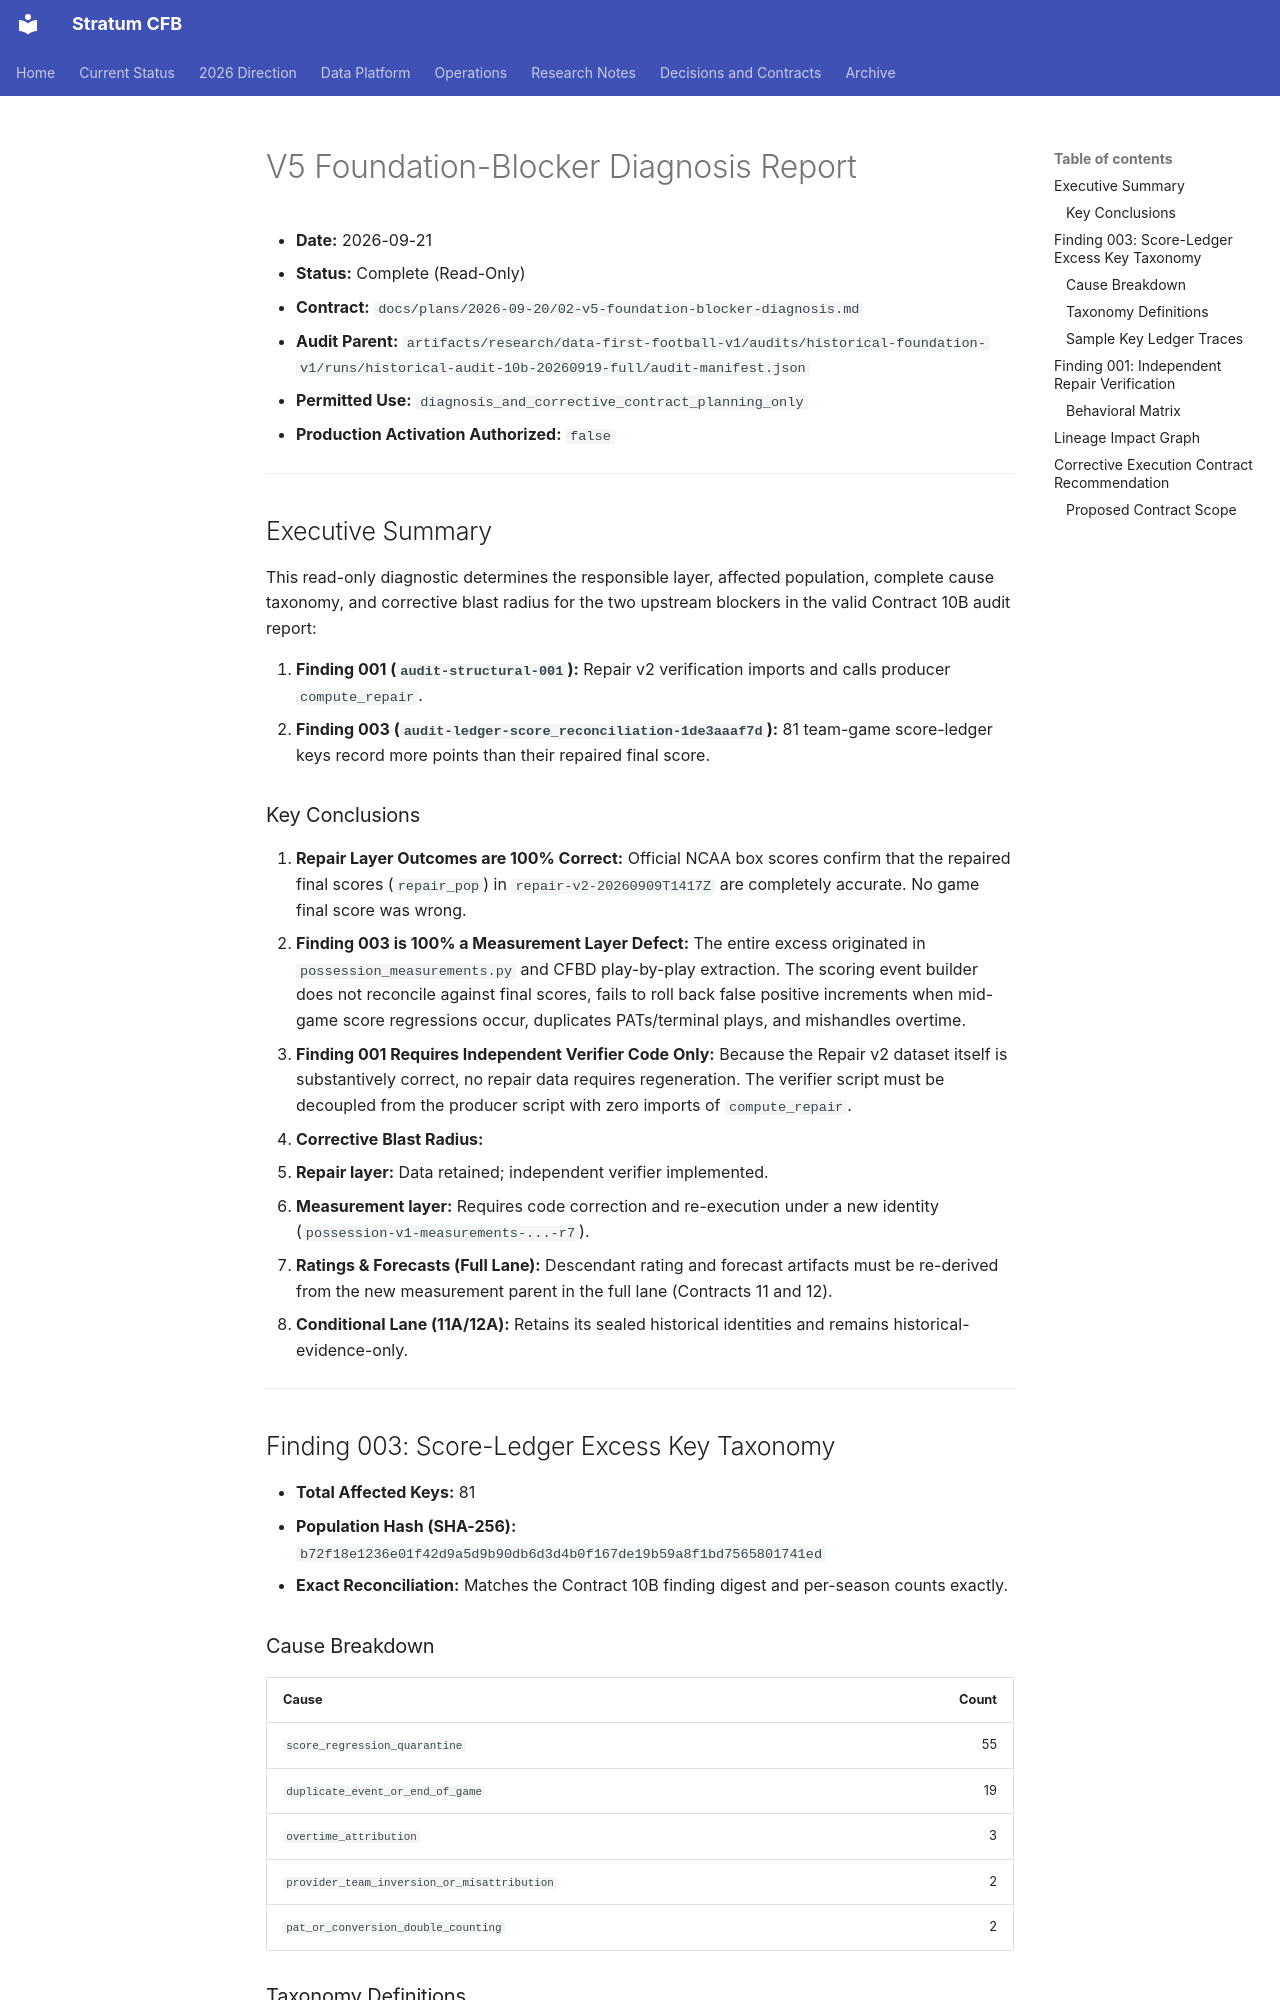

repository: connorkitchings/CKsPicks-CFB · page: archive/research/2026-09-21-v5-foundation-blocker-diagnosis-report/index.html · generator: mkdocs

# V5 Foundation-Blocker Diagnosis Report

- **Date:** 2026-09-21
- **Status:** Complete (Read-Only)
- **Contract:** `docs/plans/2026-09-20/02-v5-foundation-blocker-diagnosis.md`
- **Audit Parent:** `artifacts/research/data-first-football-v1/audits/historical-foundation-v1/runs/historical-audit-10b-20260919-full/audit-manifest.json`
- **Permitted Use:** `diagnosis_and_corrective_contract_planning_only`
- **Production Activation Authorized:** `false`

---

## Executive Summary

This read-only diagnostic determines the responsible layer, affected population, complete cause taxonomy, and corrective blast radius for the two upstream blockers in the valid Contract 10B audit report:

1. **Finding 001 (`audit-structural-001`):** Repair v2 verification imports and calls producer `compute_repair`.
2. **Finding 003 (`audit-ledger-score_reconciliation-1de3aaaf7d`):** 81 team-game score-ledger keys record more points than their repaired final score.

### Key Conclusions

1. **Repair Layer Outcomes are 100% Correct:** Official NCAA box scores confirm that the repaired final scores (`repair_pop`) in `repair-v2-20260909T1417Z` are completely accurate. No game final score was wrong.
2. **Finding 003 is 100% a Measurement Layer Defect:** The entire excess originated in `possession_measurements.py` and CFBD play-by-play extraction. The scoring event builder does not reconcile against final scores, fails to roll back false positive increments when mid-game score regressions occur, duplicates PATs/terminal plays, and mishandles overtime.
3. **Finding 001 Requires Independent Verifier Code Only:** Because the Repair v2 dataset itself is substantively correct, no repair data requires regeneration. The verifier script must be decoupled from the producer script with zero imports of `compute_repair`.
4. **Corrective Blast Radius:**
   - **Repair layer:** Data retained; independent verifier implemented.
   - **Measurement layer:** Requires code correction and re-execution under a new identity (`possession-v1-measurements-...-r7`).
   - **Ratings & Forecasts (Full Lane):** Descendant rating and forecast artifacts must be re-derived from the new measurement parent in the full lane (Contracts 11 and 12).
   - **Conditional Lane (11A/12A):** Retains its sealed historical identities and remains historical-evidence-only.

---

## Finding 003: Score-Ledger Excess Key Taxonomy

- **Total Affected Keys:** 81
- **Population Hash (SHA-256):** `b72f18e1236e01f42d9a5d9b90db6d3d4b0f167de19b59a8f1bd7565801741ed`
- **Exact Reconciliation:** Matches the Contract 10B finding digest and per-season counts exactly.

### Cause Breakdown

| Cause | Count |
|---|---:|
| `score_regression_quarantine` | 55 |
| `duplicate_event_or_end_of_game` | 19 |
| `overtime_attribution` | 3 |
| `provider_team_inversion_or_misattribution` | 2 |
| `pat_or_conversion_double_counting` | 2 |
